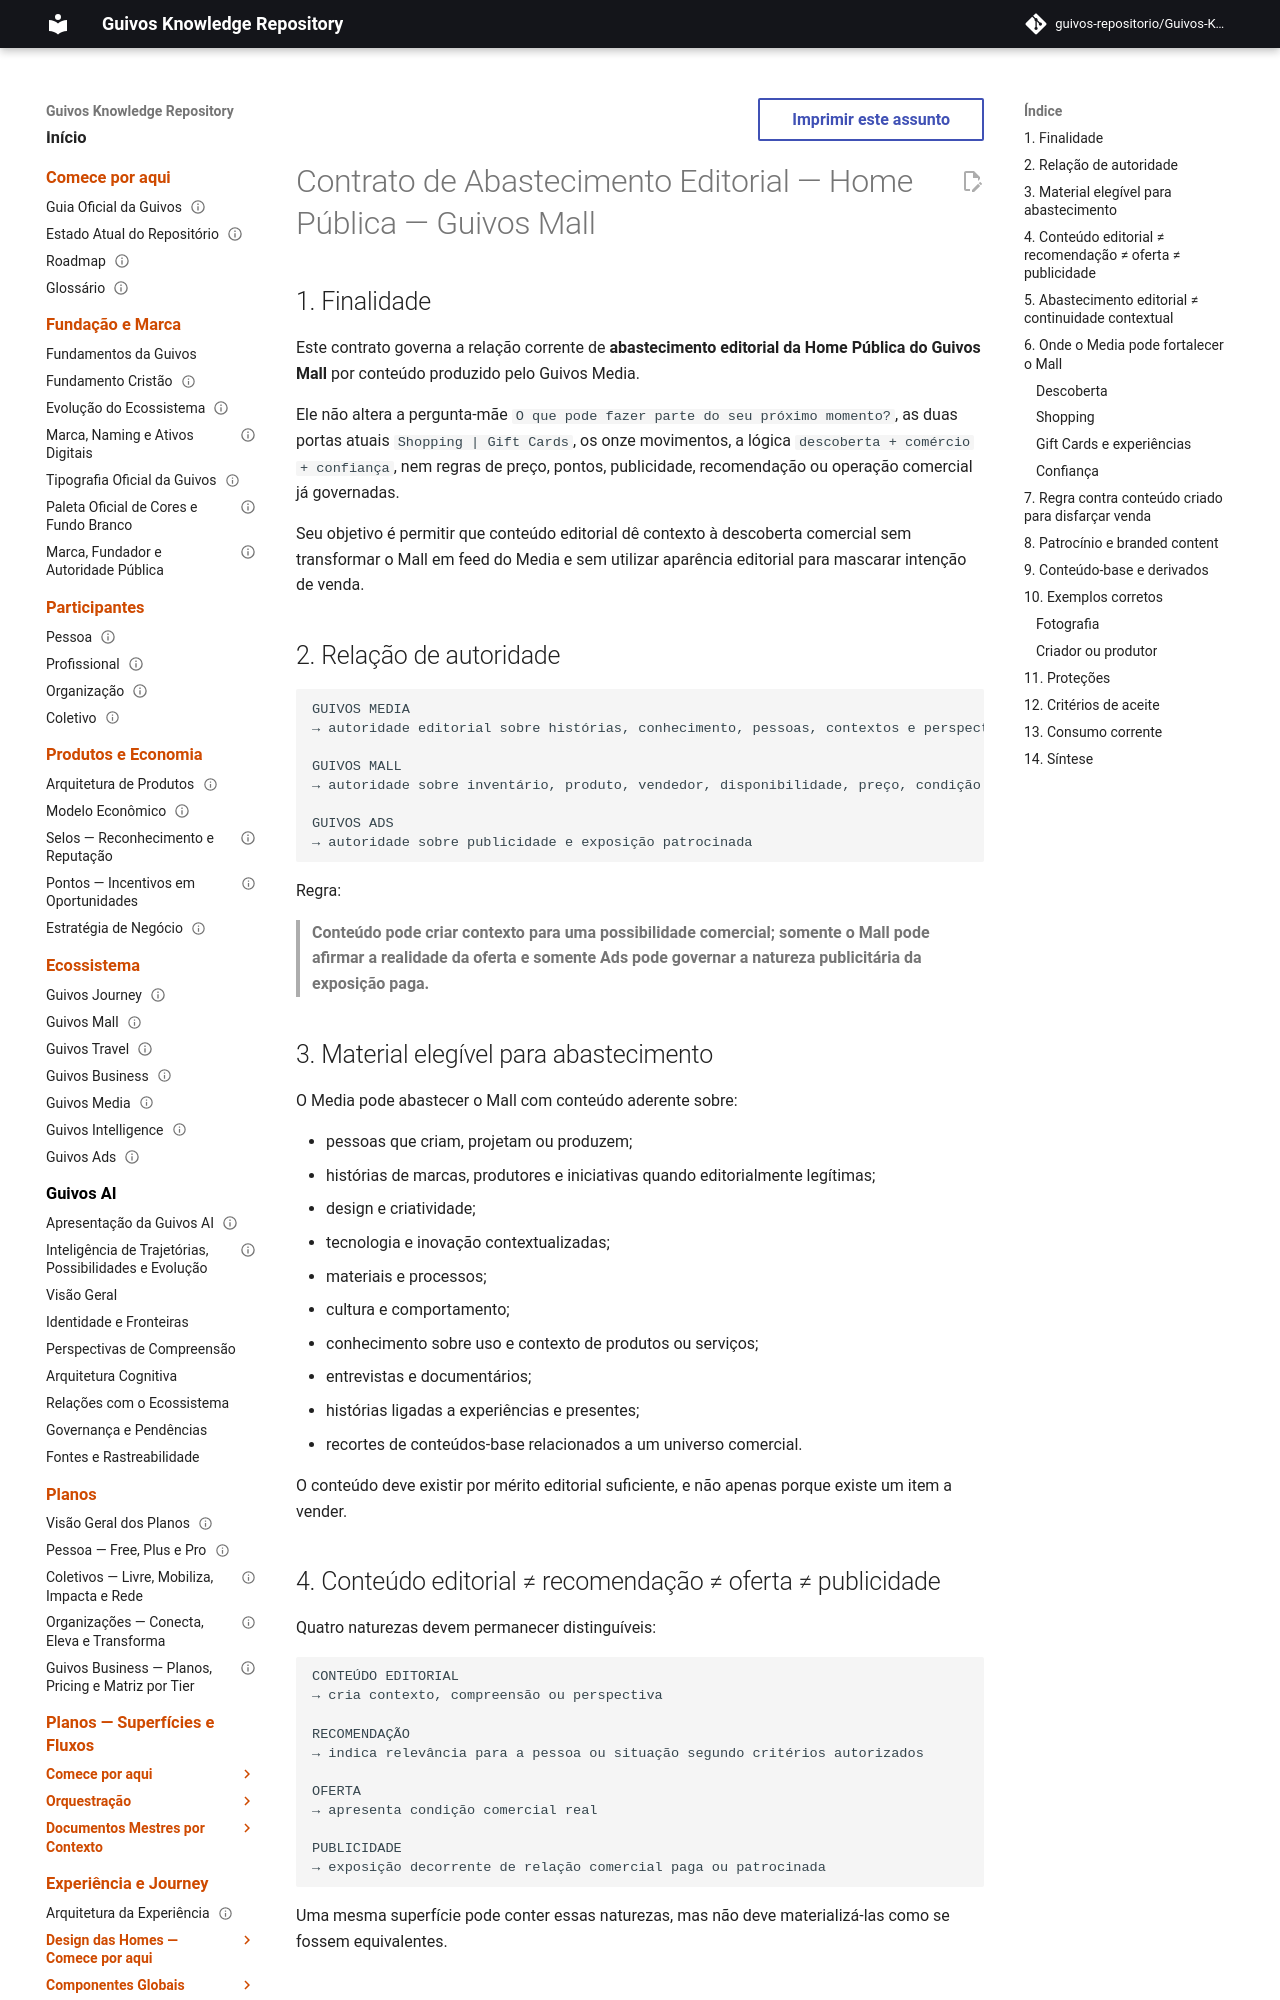

repository: guivos-repositorio/Guivos-Knowledge-Repository · page: experience-architecture/public-home-mall-media-editorial-supply-reconciliation/index.html · generator: mkdocs

---
id: GKR-UX-HOME-MALL-MEDIA-SUPPLY-001
title: Contrato de Abastecimento Editorial — Home Pública — Guivos Mall
status: active
version: 1.0.1
owner: Experience Architecture
last_updated: 2026-09-21
parent: GKR-UX-HOME-MALL-MASTER-001
depends_on:
  - GKR-UX-HOME-MALL-MASTER-001
  - GPA-002
  - GPA-005
  - GKR-UX-HOME-MEDIA-MASTER-001
related:
  - GPA-007
  - GKR-UX-HOME-MASTER-001
normative: true
---

# Contrato de Abastecimento Editorial — Home Pública — Guivos Mall

## 1. Finalidade

Este contrato governa a relação corrente de **abastecimento editorial da Home Pública do Guivos Mall** por conteúdo produzido pelo Guivos Media.

Ele não altera a pergunta-mãe `O que pode fazer parte do seu próximo momento?`, as duas portas atuais `Shopping | Gift Cards`, os onze movimentos, a lógica `descoberta + comércio + confiança`, nem regras de preço, pontos, publicidade, recomendação ou operação comercial já governadas.

Seu objetivo é permitir que conteúdo editorial dê contexto à descoberta comercial sem transformar o Mall em feed do Media e sem utilizar aparência editorial para mascarar intenção de venda.

## 2. Relação de autoridade

```text
GUIVOS MEDIA
→ autoridade editorial sobre histórias, conhecimento, pessoas, contextos e perspectivas que produz

GUIVOS MALL
→ autoridade sobre inventário, produto, vendedor, disponibilidade, preço, condição comercial, pontos e experiência de compra

GUIVOS ADS
→ autoridade sobre publicidade e exposição patrocinada
```

Regra:

> **Conteúdo pode criar contexto para uma possibilidade comercial; somente o Mall pode afirmar a realidade da oferta e somente Ads pode governar a natureza publicitária da exposição paga.**

## 3. Material elegível para abastecimento

O Media pode abastecer o Mall com conteúdo aderente sobre:

- pessoas que criam, projetam ou produzem;
- histórias de marcas, produtores e iniciativas quando editorialmente legítimas;
- design e criatividade;
- tecnologia e inovação contextualizadas;
- materiais e processos;
- cultura e comportamento;
- conhecimento sobre uso e contexto de produtos ou serviços;
- entrevistas e documentários;
- histórias ligadas a experiências e presentes;
- recortes de conteúdos-base relacionados a um universo comercial.

O conteúdo deve existir por mérito editorial suficiente, e não apenas porque existe um item a vender.
